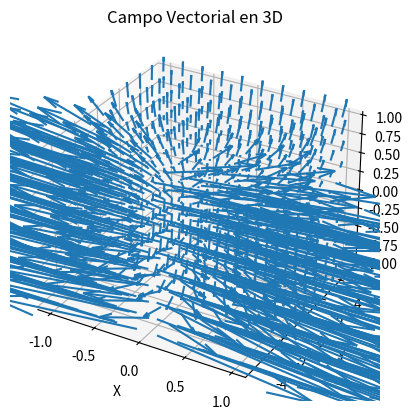

The script that saved this image:
import matplotlib.pyplot as plt
import numpy as np
import scipy.constants as cts
import math as m

#Defines el grid sobre el que se va a graficar
u = np.linspace(-1, 1, 10)
v = np.linspace(-5, 5, 10)
w = np.linspace(-1, 1, 10)
U, V, W = np.meshgrid(u, v, w)

#Defines la función vectorial
# u => x ; y => v ; z => w
def r(u, v, w):
  n = 1
  x = 0
  y = 0
  z = 0
  while n < 20:  #Sumatoria
    x = x + m.exp(-1*v)*u*m.cos(w)
    y = y + m.exp(u)*m.sin(w)
    z = z + w
    n = n+1
  return x, y, z

#Definimos las variables y graficamos

r_vec = np.vectorize(r)
X, Y, Z = r_vec(U, V, W)
fig = plt.figure()
ax = fig.add_subplot(111, projection='3d')
ax.quiver(U, V, W, X, Y, Z, length=0.01)

#Nombre de gráfica y ejes
ax.set_title('Campo Vectorial en 3D')
ax.set_xlabel('X')
ax.set_ylabel('Y')
ax.set_zlabel('Z')

plt.show()